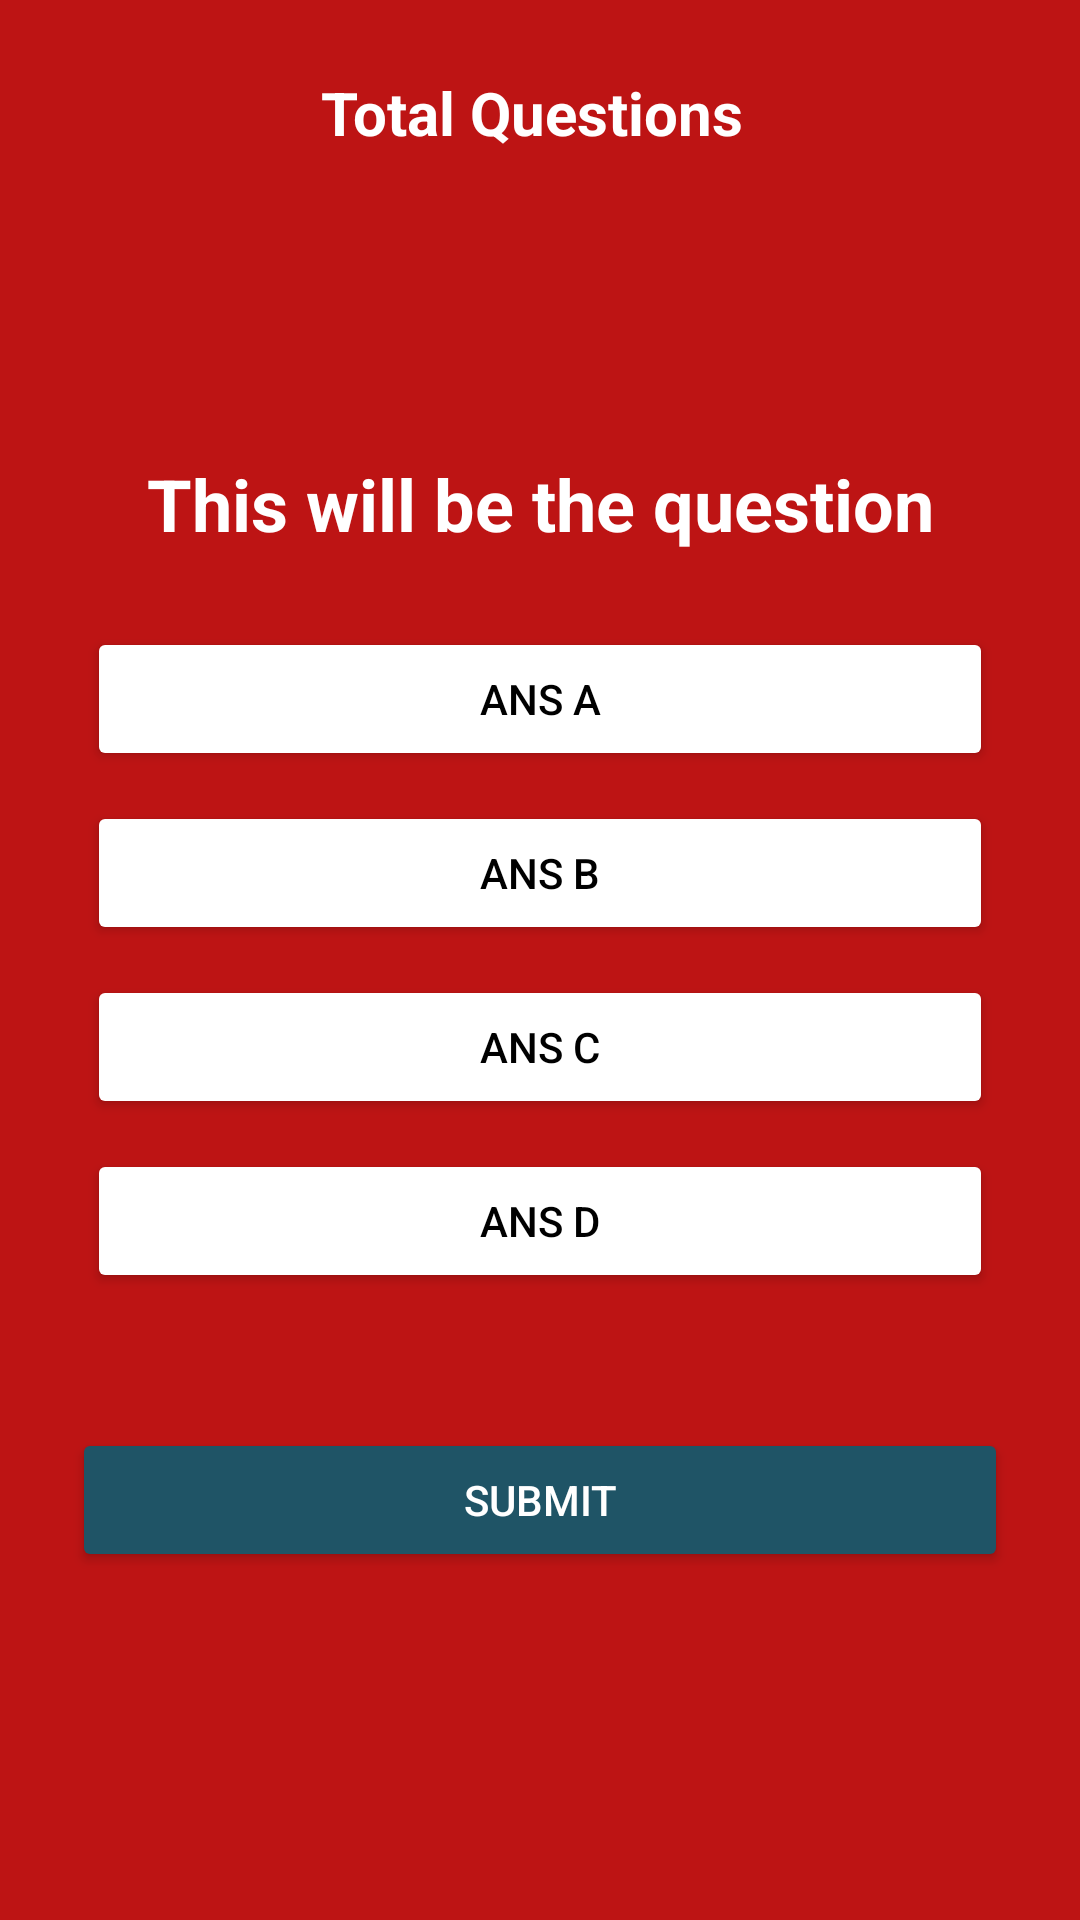

Reconstruct the res/layout file that produces this screen, plus the resources it refers to.
<!-- AndroidManifest.xml: application theme Theme.Emergency_care_made -->
<!-- res/layout/activity_bleeding.xml -->
<?xml version="1.0" encoding="utf-8"?>
<RelativeLayout xmlns:android="http://schemas.android.com/apk/res/android"
    xmlns:app="http://schemas.android.com/apk/res-auto"
    xmlns:tools="http://schemas.android.com/tools"
    android:layout_width="match_parent"
    android:layout_height="match_parent"
    android:background="@color/red"
    android:padding="24dp"
    tools:context=".Bleeding">

    <TextView
        android:id="@+id/total_question"
        android:layout_width="wrap_content"
        android:layout_height="wrap_content"
        android:layout_centerHorizontal="true"
        android:text="Total Questions "
        android:textColor="#FFFFFF"
        android:textSize="20dp"
        android:textStyle="bold" />


    <TextView
        android:id="@+id/question"
        android:layout_width="match_parent"
        android:layout_height="wrap_content"
        android:layout_above="@id/choices_layout"
        android:layout_marginStart="20dp"
        android:layout_marginTop="20dp"
        android:layout_marginEnd="20dp"
        android:layout_marginBottom="20dp"
        android:text="This will be the question"
        android:textAlignment="center"
        android:textColor="@color/white"
        android:textSize="24dp"
        android:textStyle="bold" />


    <LinearLayout
        android:id="@+id/choices_layout"
        android:layout_width="match_parent"
        android:layout_height="wrap_content"
        android:layout_centerInParent="true"
        android:orientation="vertical">

        <Button
            android:id="@+id/ans_A"
            android:layout_width="match_parent"
            android:layout_height="wrap_content"
            android:layout_margin="5dp"
            android:backgroundTint="@color/white"
            android:text="Ans A"
            android:textColor="@color/black" />

        <Button
            android:id="@+id/ans_B"
            android:layout_width="match_parent"
            android:layout_height="wrap_content"
            android:layout_margin="5dp"
            android:backgroundTint="@color/white"
            android:text="Ans B"
            android:textColor="@color/black" />

        <Button
            android:id="@+id/ans_C"
            android:layout_width="match_parent"
            android:layout_height="wrap_content"
            android:layout_margin="5dp"
            android:backgroundTint="@color/white"
            android:text="Ans C"
            android:textColor="@color/black" />

        <Button
            android:id="@+id/ans_D"
            android:layout_width="match_parent"
            android:layout_height="wrap_content"
            android:layout_margin="5dp"
            android:backgroundTint="@color/white"
            android:text="Ans D"
            android:textColor="@color/black" />

    </LinearLayout>

    <Button
        android:id="@+id/submit_btn"
        android:layout_width="match_parent"
        android:layout_height="wrap_content"
        android:layout_below="@id/choices_layout"
        android:layout_marginTop="40dp"
        android:text="Submit"
        android:backgroundTint="@color/Yellow"
        android:textColor="#FFFFFF"
        android:textColorHighlight="#CF3030" />


</RelativeLayout>
<!-- resources referenced by this layout -->
<resources>
  <color name="Yellow">#1F5466</color>
  <color name="black">#FF000000</color>
  <color name="red">#BD1414</color>
  <color name="white">#FFFFFFFF</color>
  <style name="Theme.Emergency_care_made" parent="Base.Theme.Emergency_care_made" />
  <style name="Base.Theme.Emergency_care_made" parent="Theme.Material3.DayNight.NoActionBar">
          
          
      </style>
</resources>
